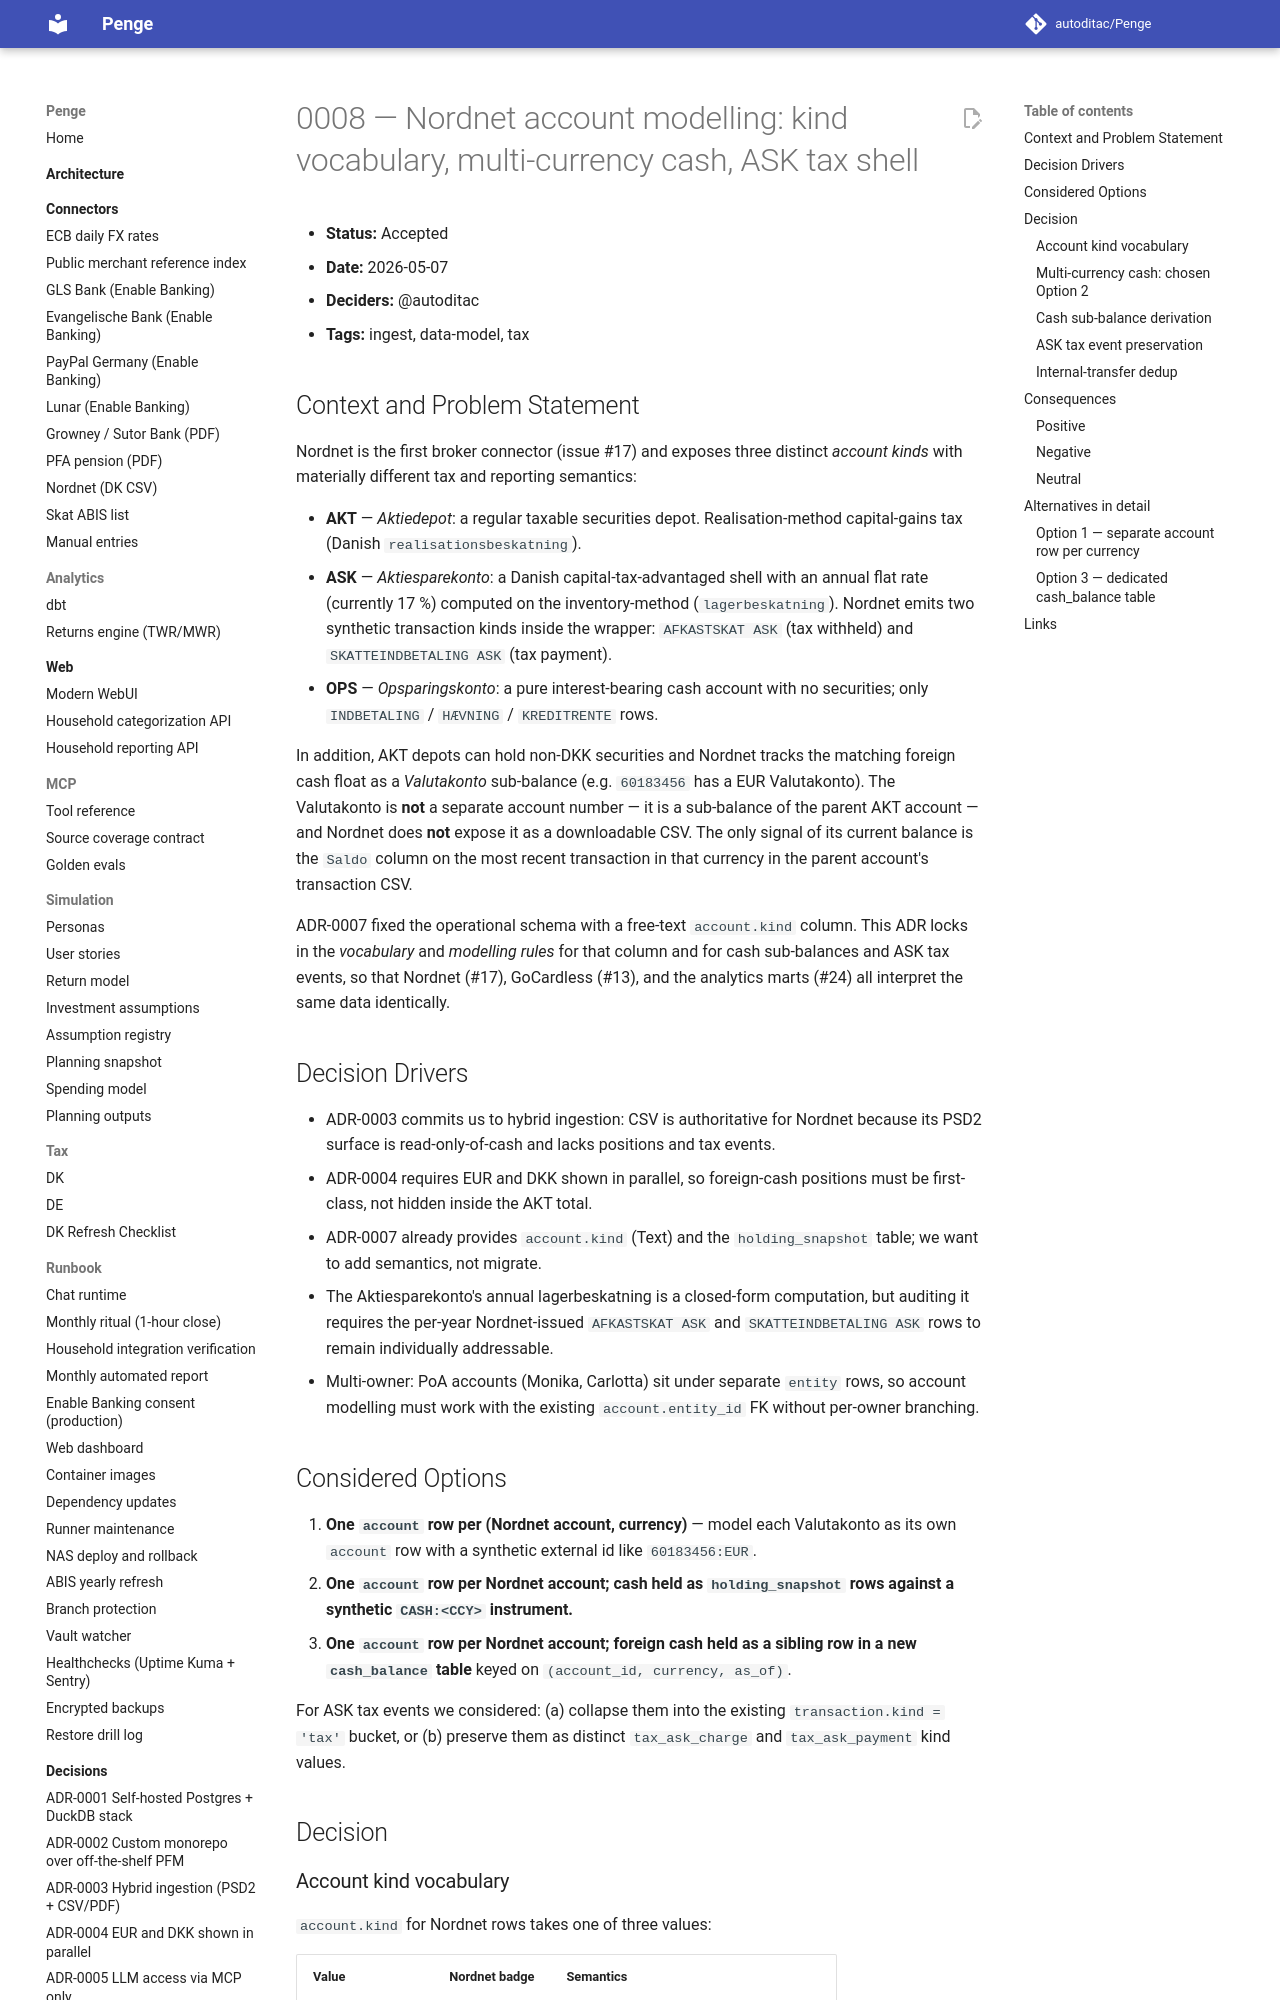

repository: autoditac/Penge · page: decisions/0008-nordnet-account-modelling/index.html · generator: mkdocs

# 0008 — Nordnet account modelling: kind vocabulary, multi-currency cash, ASK tax shell

- **Status:** Accepted
- **Date:** 2026-05-07
- **Deciders:** @autoditac
- **Tags:** ingest, data-model, tax

## Context and Problem Statement

Nordnet is the first broker connector (issue #17) and exposes three
distinct *account kinds* with materially different tax and reporting
semantics:

- **AKT** — *Aktiedepot*: a regular taxable securities depot.
  Realisation-method capital-gains tax (Danish
  `realisationsbeskatning`).
- **ASK** — *Aktiesparekonto*: a Danish capital-tax-advantaged shell
  with an annual flat rate (currently 17 %) computed on the
  inventory-method (`lagerbeskatning`). Nordnet emits two synthetic
  transaction kinds inside the wrapper: `AFKASTSKAT ASK` (tax
  withheld) and `SKATTEINDBETALING ASK` (tax payment).
- **OPS** — *Opsparingskonto*: a pure interest-bearing cash account
  with no securities; only `INDBETALING` / `HÆVNING` / `KREDITRENTE`
  rows.

In addition, AKT depots can hold non-DKK securities and Nordnet
tracks the matching foreign cash float as a *Valutakonto*
sub-balance (e.g. `60183456` has a EUR Valutakonto). The
Valutakonto is **not** a separate account number — it is a
sub-balance of the parent AKT account — and Nordnet does **not**
expose it as a downloadable CSV. The only signal of its current
balance is the `Saldo` column on the most recent transaction in
that currency in the parent account's transaction CSV.

ADR-0007 fixed the operational schema with a free-text
`account.kind` column. This ADR locks in the *vocabulary* and
*modelling rules* for that column and for cash sub-balances and
ASK tax events, so that Nordnet (#17), GoCardless (#13), and the
analytics marts (#24) all interpret the same data identically.

## Decision Drivers

- ADR-0003 commits us to hybrid ingestion: CSV is authoritative for
  Nordnet because its PSD2 surface is read-only-of-cash and lacks
  positions and tax events.
- ADR-0004 requires EUR and DKK shown in parallel, so foreign-cash
  positions must be first-class, not hidden inside the AKT total.
- ADR-0007 already provides `account.kind` (Text) and the
  `holding_snapshot` table; we want to add semantics, not migrate.
- The Aktiesparekonto's annual lagerbeskatning is a closed-form
  computation, but auditing it requires the per-year Nordnet-issued
  `AFKASTSKAT ASK` and `SKATTEINDBETALING ASK` rows to remain
  individually addressable.
- Multi-owner: PoA accounts (Monika, Carlotta) sit under separate
  `entity` rows, so account modelling must work with the existing
  `account.entity_id` FK without per-owner branching.

## Considered Options

1. **One `account` row per (Nordnet account, currency)** — model
   each Valutakonto as its own `account` row with a synthetic
   external id like `60183456:EUR`.
2. **One `account` row per Nordnet account; cash held as
   `holding_snapshot` rows against a synthetic `CASH:<CCY>`
   instrument.**
3. **One `account` row per Nordnet account; foreign cash held as
   a sibling row in a new `cash_balance` table** keyed on
   `(account_id, currency, as_of)`.

For ASK tax events we considered: (a) collapse them into the
existing `transaction.kind = 'tax'` bucket, or (b) preserve them as
distinct `tax_ask_charge` and `tax_ask_payment` kind values.

## Decision
